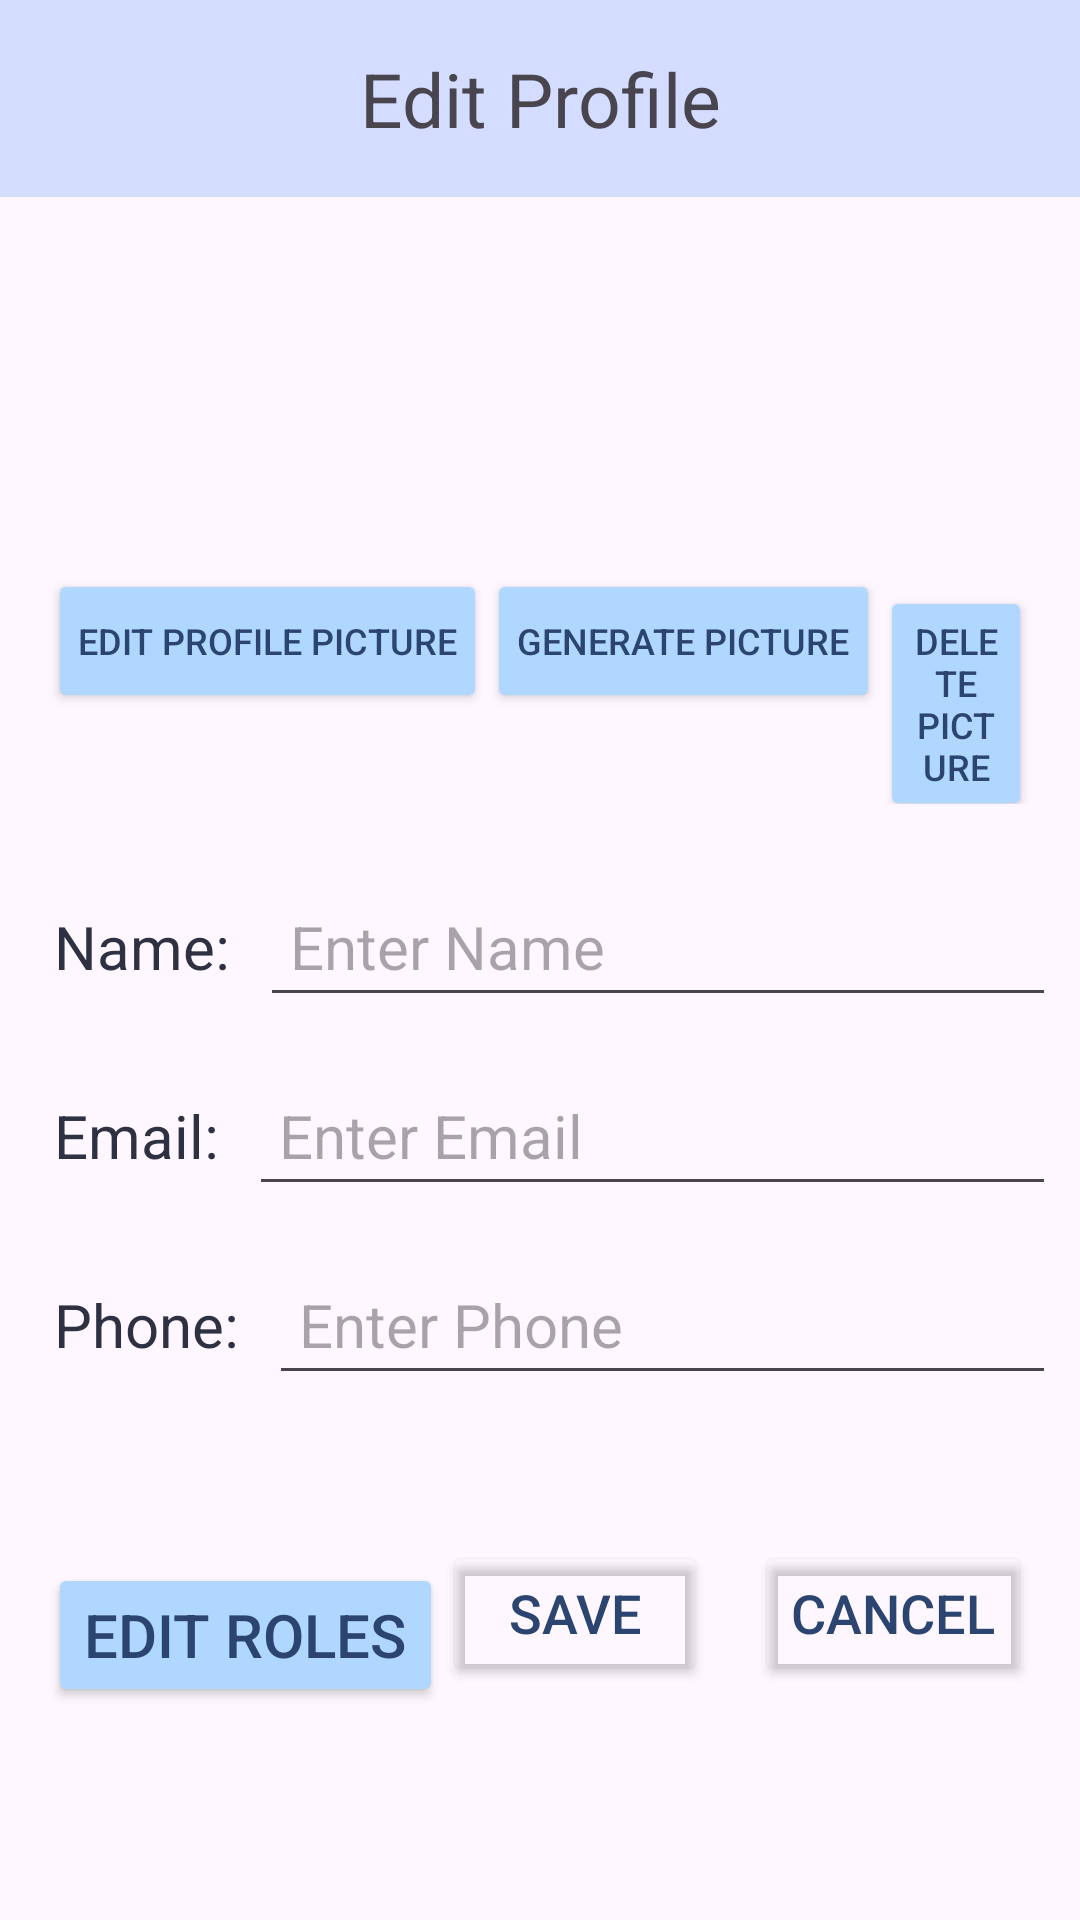

Here is an Android app screen rendered from its layout file. Give the layout XML and the strings, colors and styles it references.
<!-- AndroidManifest.xml: application theme Theme.Rocketlaunch -->
<!-- res/layout/edit_profile_fragment.xml -->
<?xml version="1.0" encoding="utf-8"?>
<androidx.constraintlayout.widget.ConstraintLayout xmlns:android="http://schemas.android.com/apk/res/android"
    xmlns:app="http://schemas.android.com/apk/res-auto"
    xmlns:tools="http://schemas.android.com/tools"
    android:layout_width="match_parent"
    android:layout_height="match_parent"
    android:orientation="vertical">

    
    <TextView
        android:id="@+id/edit_profile_header"
        android:layout_width="match_parent"
        android:layout_height="wrap_content"
        android:background="@color/periwinkle"
        android:padding="16dp"
        android:text="Edit Profile"
        android:textAlignment="center"
        android:textSize="25sp"

        app:layout_constraintTop_toTopOf="parent"/>


    <ScrollView
        android:layout_width="match_parent"
        android:layout_height="0dp"
        app:layout_constraintTop_toBottomOf="@id/edit_profile_header"
        app:layout_constraintBottom_toBottomOf="parent">

        <LinearLayout
            android:layout_width="match_parent"
            android:layout_height="match_parent"
            android:orientation="vertical">

            
            <LinearLayout
                android:layout_width="match_parent"
                android:layout_height="wrap_content"
                android:gravity="center_vertical"
                android:orientation="vertical"
                android:padding="8dp">

                <ImageView
                    android:id="@+id/profile_image_view"
                    android:layout_width="100dp"
                    android:layout_height="100dp"
                    android:layout_gravity="center"
                    android:contentDescription="Profile Picture"
                    android:scaleType="centerCrop"
                    tools:srcCompat="@tools:sample/avatars" />

                <LinearLayout
                    android:layout_width="wrap_content"
                    android:layout_height="wrap_content"
                    android:layout_gravity="center"
                    android:orientation="horizontal"
                    android:padding="8dp">

                    <Button
                        android:id="@+id/change_profile_picture_button"
                        style="@style/ButtonStyleF"
                        android:layout_width="wrap_content"
                        android:layout_marginTop="8dp"
                        android:text="Edit Profile Picture" />

                    <Button
                        android:id="@+id/generate_profile_picture_button"
                        style="@style/ButtonStyleF"
                        android:layout_width="wrap_content"
                        android:layout_marginTop="8dp"
                        android:text="Generate Picture" />

                    
                    <Button
                        android:id="@+id/delete_profile_picture_button"
                        style="@style/ButtonStyleF"
                        android:layout_width="wrap_content"
                        android:layout_marginTop="8dp"
                        android:text="Delete Picture" />

                </LinearLayout>
            </LinearLayout>

            
            <LinearLayout
                android:layout_width="match_parent"
                android:layout_height="wrap_content"
                android:orientation="horizontal"
                android:padding="8dp"
                android:paddingBottom="8dp">

                <TextView
                    style="@style/FragmentConstants"
                    android:layout_width="wrap_content"
                    android:layout_height="wrap_content"
                    android:text="Name:" />

                <EditText
                    android:id="@+id/edit_user_name"
                    style="@style/FragmentConstants"
                    android:layout_width="0dp"
                    android:layout_height="wrap_content"
                    android:layout_weight="1"
                    android:maxLength="100"
                    android:hint="Enter Name" />
            </LinearLayout>

            <LinearLayout
                android:layout_width="match_parent"
                android:layout_height="wrap_content"
                android:orientation="horizontal"
                android:padding="8dp"
                android:paddingBottom="8dp">

                <TextView
                    style="@style/FragmentConstants"
                    android:layout_width="wrap_content"
                    android:layout_height="wrap_content"
                    android:text="Email:" />

                <EditText
                    android:id="@+id/edit_user_email"
                    style="@style/FragmentConstants"
                    android:layout_width="0dp"
                    android:layout_height="wrap_content"
                    android:layout_weight="1"
                    android:maxLength="254"
                    android:inputType="textEmailAddress"
                    android:hint="Enter Email" />
            </LinearLayout>

            <LinearLayout
                android:layout_width="match_parent"
                android:layout_height="wrap_content"
                android:orientation="horizontal"
                android:padding="8dp"
                android:paddingBottom="8dp">

                <TextView
                    style="@style/FragmentConstants"
                    android:layout_width="wrap_content"
                    android:layout_height="wrap_content"
                    android:text="Phone:" />

                <EditText
                    android:id="@+id/edit_user_phone"
                    style="@style/FragmentConstants"
                    android:layout_width="0dp"
                    android:layout_height="wrap_content"
                    android:layout_weight="1"
                    android:maxLength="15"
                    android:hint="Enter Phone" />
            </LinearLayout>

            
            <LinearLayout
                android:id="@+id/display_edit_profile_facility"
                android:layout_width="match_parent"
                android:layout_height="wrap_content"
                android:orientation="vertical"
                android:padding="8dp"
                android:paddingBottom="8dp"
                android:visibility="gone">

                <LinearLayout
                    android:layout_width="match_parent"
                    android:layout_height="wrap_content"
                    android:orientation="horizontal">

                    <TextView
                        style="@style/FragmentConstants"
                        android:layout_width="wrap_content"
                        android:layout_height="wrap_content"
                        android:text="Facility:" />

                    <EditText
                        android:id="@+id/edit_user_facility"
                        style="@style/FragmentConstants"
                        android:layout_width="0dp"
                        android:layout_height="wrap_content"
                        android:layout_weight="1"
                        android:hint="Enter Facility" />
                </LinearLayout>

                <LinearLayout
                    android:layout_width="match_parent"
                    android:layout_height="wrap_content"
                    android:orientation="horizontal">

                    <TextView
                        style="@style/FragmentConstants"
                        android:layout_width="wrap_content"
                        android:layout_height="wrap_content"
                        android:text="Facility Address:" />

                    <EditText
                        android:id="@+id/edit_user_facility_address"
                        style="@style/FragmentConstants"
                        android:layout_width="0dp"
                        android:layout_height="wrap_content"
                        android:layout_weight="1"
                        android:hint="Enter Facility Address" />
                </LinearLayout>


            </LinearLayout>

            
            <LinearLayout
                android:layout_width="match_parent"
                android:layout_height="wrap_content"
                android:layout_marginTop="24dp"
                android:gravity="start"
                android:orientation="horizontal"
                android:padding="16dp"
                android:paddingBottom="8dp">

                
                <Button
                    android:id="@+id/edit_user_role_button"
                    style="@style/ButtonStyleA"
                    android:layout_width="wrap_content"
                    android:layout_marginTop="8dp"
                    android:text="Edit Roles" />

                <Button
                    android:id="@+id/save_profile_edit_button"
                    android:layout_width="wrap_content"
                    android:layout_height="wrap_content"
                    android:backgroundTint="@android:color/transparent"
                    android:text="Save"
                    android:textColor="@color/marian_blue"
                    android:textSize="18sp" />

                <Button
                    android:id="@+id/cancel_profile_edit_button"
                    android:layout_width="wrap_content"
                    android:layout_height="wrap_content"
                    android:layout_marginStart="16dp"
                    android:backgroundTint="@android:color/transparent"
                    android:text="Cancel"
                    android:textColor="@color/marian_blue"
                    android:textSize="18sp" />
            </LinearLayout>

        </LinearLayout>
    </ScrollView>
</androidx.constraintlayout.widget.ConstraintLayout>
<!-- resources referenced by this layout -->
<resources>
  <color name="marian_blue">#2B4570</color>
  <color name="periwinkle">#D4DCFF</color>
  <style name="ButtonStyleA">
          <item name="android:backgroundTint">@color/uranian_blue</item>
          <item name="android:layout_width">wrap_content</item>
          <item name="android:layout_height">wrap_content</item>
          <item name="cornerRadius">20sp</item>
          <item name="android:textSize">20sp</item>
          <item name="android:textColor">@color/marian_blue</item> </style>
  <style name="ButtonStyleF">
          <item name="android:backgroundTint">@color/uranian_blue</item>
          <item name="android:layout_width">wrap_content</item>
          <item name="android:layout_height">wrap_content</item>
          <item name="android:textSize">12sp</item>
          <item name="android:padding">10sp</item>
          <item name="android:textColor">@color/marian_blue</item> </style>
  <style name="FragmentConstants">
          <item name="android:textSize">20sp</item>
          <item name="android:textColor">@color/gunmetal</item>
          <item name="android:padding">10sp</item> </style>
  <style name="Theme.Rocketlaunch" parent="Base.Theme.Rocketlaunch" />
  <color name="uranian_blue">#B0D7FF</color>
  <color name="gunmetal">#2D3142</color>
  <style name="Base.Theme.Rocketlaunch" parent="Theme.Material3.DayNight.NoActionBar">
          
          
      </style>
</resources>
